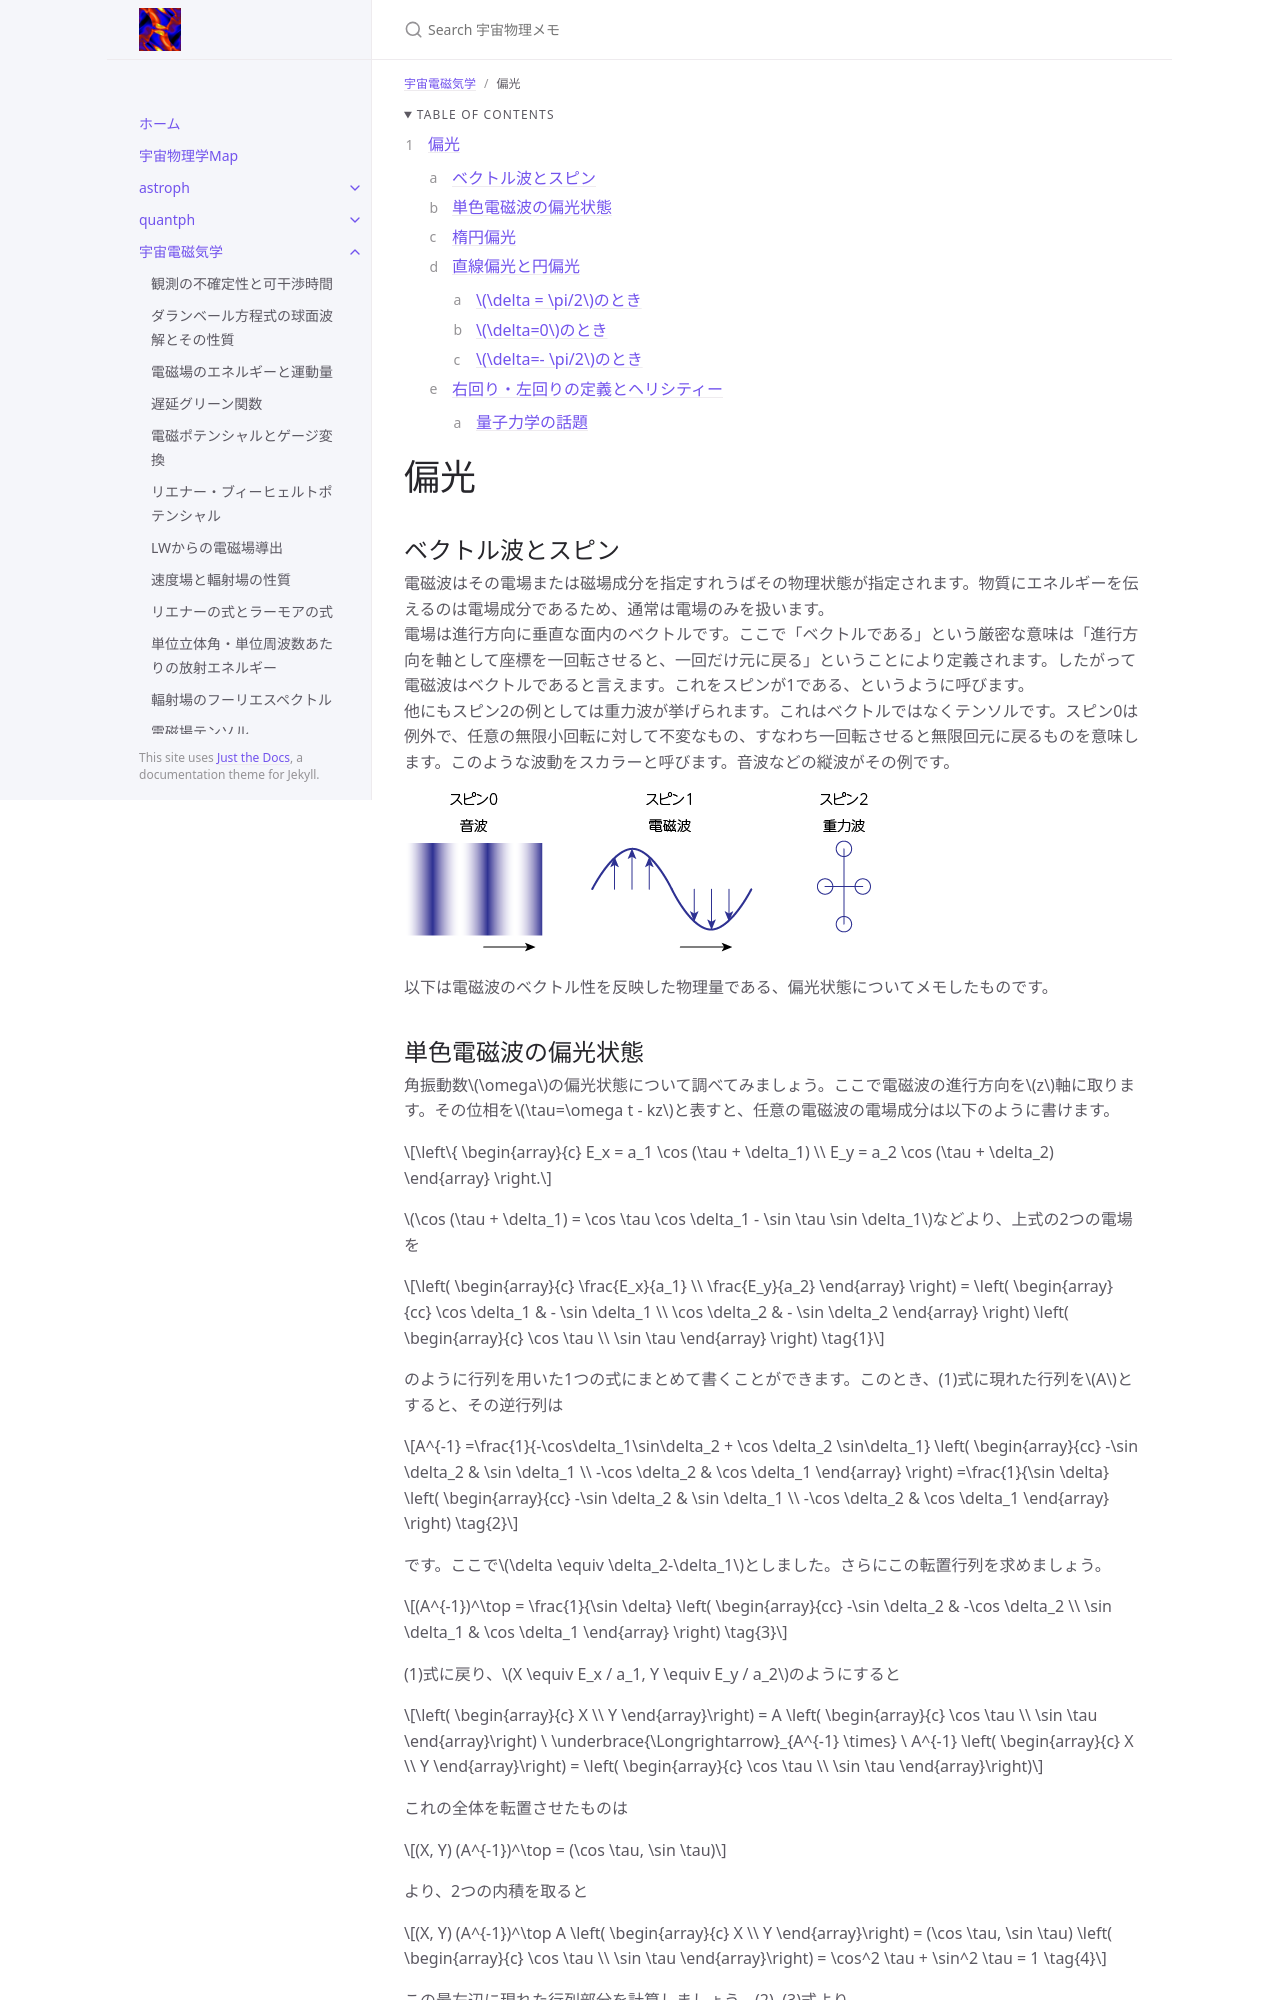

repository: github-nakasho/github-nakasho.github.io · page: astroelec/polarization.html · generator: jekyll

---
layout: default
title: 偏光
parent: 宇宙電磁気学
math: mathjax3
permalink: /astroelec/polarization
nav_order: 18
---

{: .no_toc }

<details open markdown="block">
  <summary>
    Table of contents
  </summary>
  {: .text-delta }
1. TOC
{:toc}
</details>

{% include adsense.html %}

# 偏光

## ベクトル波とスピン

電磁波はその電場または磁場成分を指定すれうばその物理状態が指定されます。物質にエネルギーを伝えるのは電場成分であるため、通常は電場のみを扱います。  
電場は進行方向に垂直な面内のベクトルです。ここで「ベクトルである」という厳密な意味は「進行方向を軸として座標を一回転させると、一回だけ元に戻る」ということにより定義されます。したがって電磁波はベクトルであると言えます。これをスピンが1である、というように呼びます。  
他にもスピン2の例としては重力波が挙げられます。これはベクトルではなくテンソルです。スピン0は例外で、任意の無限小回転に対して不変なもの、すなわち一回転させると無限回元に戻るものを意味します。このような波動をスカラーと呼びます。音波などの縦波がその例です。  

![スピン0, 1, 2の波動の例](/assets/images/astroelec/polarization_00.png)

以下は電磁波のベクトル性を反映した物理量である、偏光状態についてメモしたものです。
